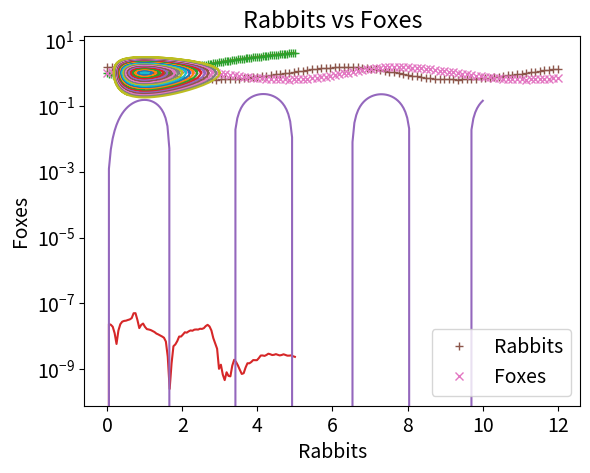

This figure's Python source:
# Import the required modules
import numpy as np
import matplotlib.pyplot as plt
# This makes the plots appear inside the notebook
%matplotlib inline

from scipy.integrate import odeint

# Define a function which calculates the derivative
def dy_dx(y, x):
    return x - y

xs = np.linspace(0,5,100)
y0 = 1.0  # the initial condition
ys = odeint(dy_dx, y0, xs)
ys = np.array(ys).flatten()

# Plot the numerical solution
plt.rcParams.update({'font.size': 14})  # increase the font size
plt.xlabel("x")
plt.ylabel("y")
plt.plot(xs, ys);

y_exact = xs - 1 + 2*np.exp(-xs)
y_difference = ys - y_exact
plt.plot(xs, ys, xs, y_exact, "+");

y_diff = np.abs(y_exact - ys)
plt.semilogy(xs, y_diff)
plt.ylabel("Error")
plt.xlabel("x")
plt.title("Error in numerical integration");
# Note the logarithmic scale on the y-axis. 

def dU_dx(U, x):
    # Here U is a vector such that y=U[0] and z=U[1]. This function should return [y', z']
    return [U[1], -2*U[1] - 2*U[0] + np.cos(2*x)]
U0 = [0, 0]
xs = np.linspace(0, 10, 200)
Us = odeint(dU_dx, U0, xs)
ys = Us[:,0]

plt.xlabel("x")
plt.ylabel("y")
plt.title("Damped harmonic oscillator")
plt.plot(xs,ys);

a,b,c,d = 1,1,1,1

def dP_dt(P, t):
    return [P[0]*(a - b*P[1]), -P[1]*(c - d*P[0])]

ts = np.linspace(0, 12, 100)
P0 = [1.5, 1.0]
Ps = odeint(dP_dt, P0, ts)
prey = Ps[:,0]
predators = Ps[:,1]

plt.plot(ts, prey, "+", label="Rabbits")
plt.plot(ts, predators, "x", label="Foxes")
plt.xlabel("Time")
plt.ylabel("Population")
plt.legend();

plt.plot(prey, predators, "-")
plt.xlabel("Rabbits")
plt.ylabel("Foxes")
plt.title("Rabbits vs Foxes");

ic = np.linspace(1.0, 3.0, 21)
for r in ic:
    P0 = [r, 1.0]
    Ps = odeint(dP_dt, P0, ts)
    plt.plot(Ps[:,0], Ps[:,1], "-")
plt.xlabel("Rabbits")
plt.ylabel("Foxes")
plt.title("Rabbits vs Foxes");